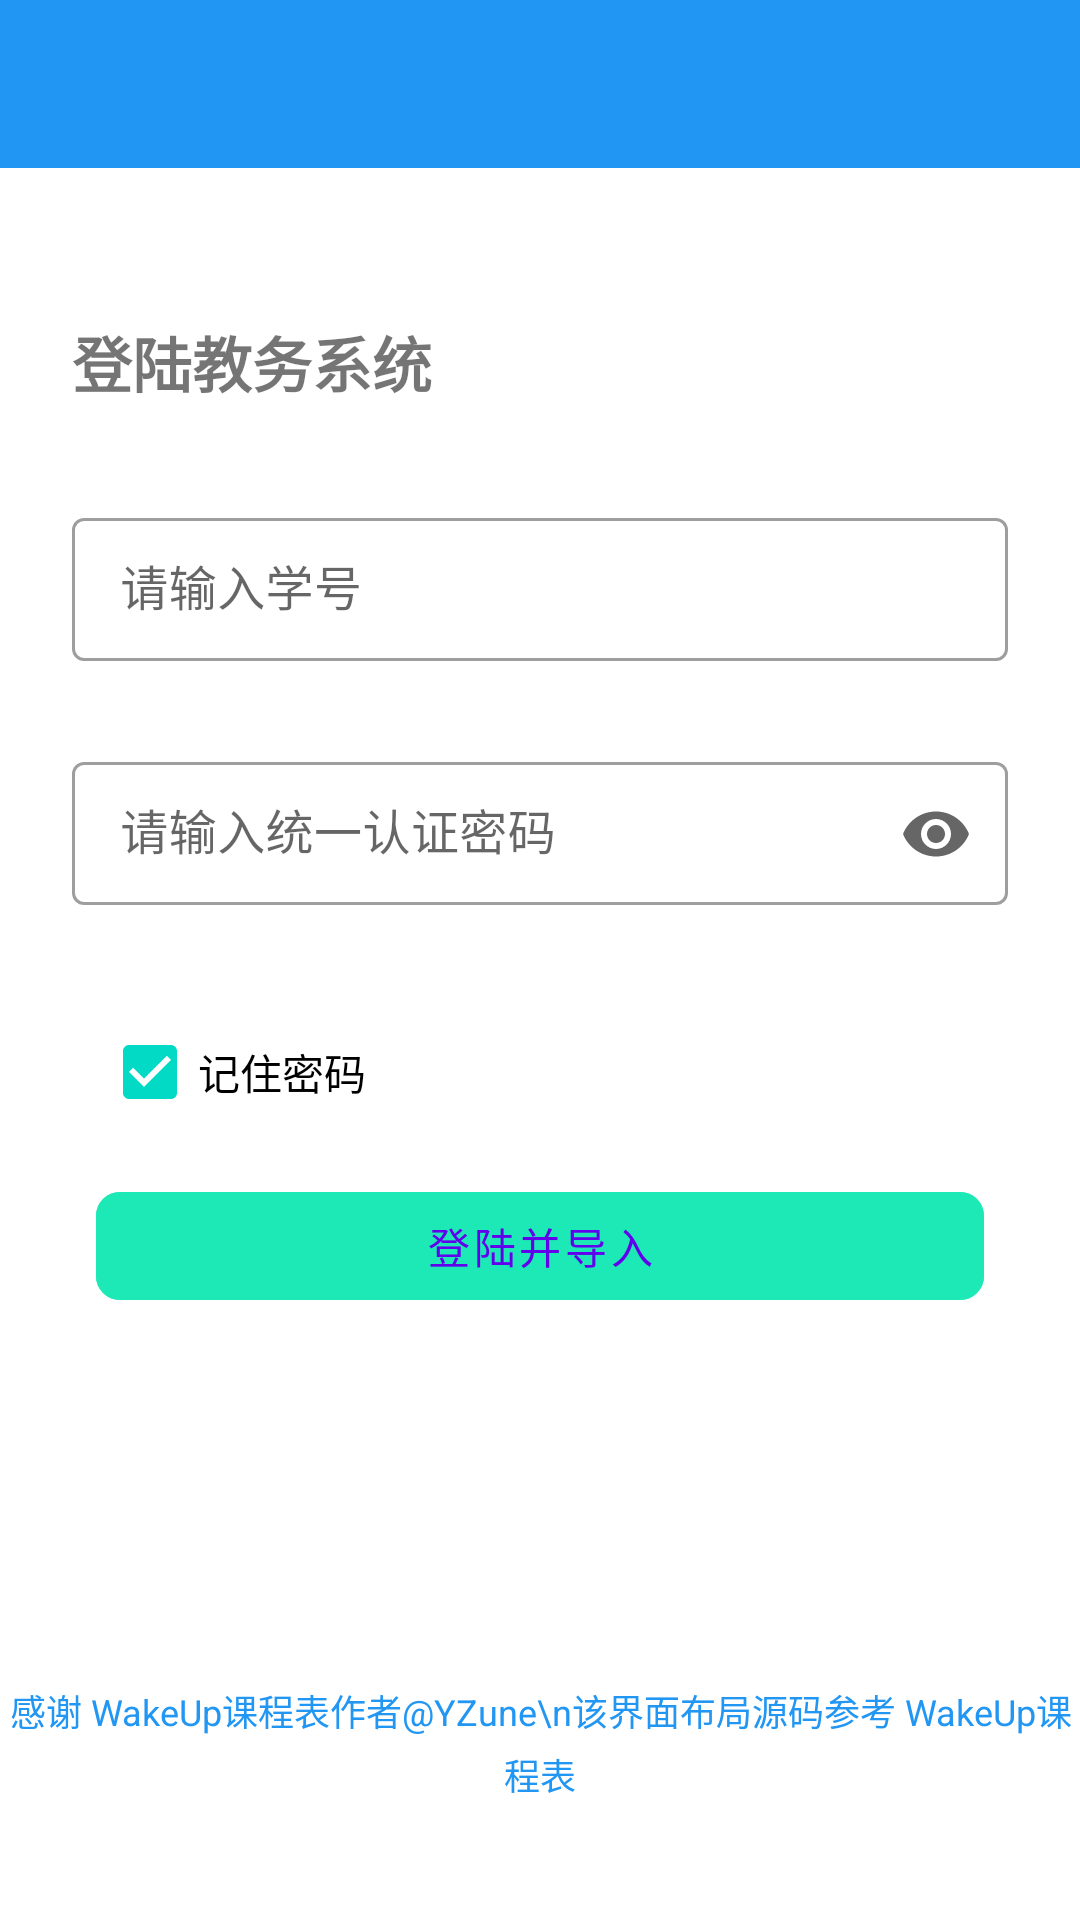

Android layout source for this screen:
<!-- AndroidManifest.xml: activity theme Theme.NormalSchedule.NoActionBar -->
<!-- res/layout/activity_import_score.xml -->
<?xml version="1.0" encoding="utf-8"?>
<androidx.coordinatorlayout.widget.CoordinatorLayout
    xmlns:android="http://schemas.android.com/apk/res/android"
    xmlns:app="http://schemas.android.com/apk/res-auto"
    xmlns:tools="http://schemas.android.com/tools"
    android:layout_width="match_parent"
    android:layout_height="match_parent"
    >

    <androidx.appcompat.widget.Toolbar
        android:id="@+id/import_toolbar"
        android:layout_width="match_parent"
        android:layout_height="wrap_content"
        android:background="@color/lightBlue"
        android:fitsSystemWindows="true"
        style="@style/Theme.NormalSchedule.NoActionBar"
        app:layout_constraintTop_toTopOf="parent"
    />

    <androidx.constraintlayout.widget.ConstraintLayout
        android:layout_width="match_parent"
        android:layout_height="wrap_content"
        android:paddingStart="24dp"
        android:paddingEnd="24dp">

        <androidx.appcompat.widget.AppCompatTextView
            android:id="@+id/tv_title"
            android:layout_width="wrap_content"
            android:layout_height="wrap_content"
            android:layout_marginTop="90dp"
            android:paddingTop="16dp"
            android:text="@string/text_login_web_title"
            android:textSize="20sp"
            android:textStyle="bold"
            app:layout_constraintStart_toStartOf="parent"
            app:layout_constraintTop_toTopOf="parent" />

        <com.google.android.material.textfield.TextInputLayout
            android:id="@+id/input_id"
            style="@style/Widget.MaterialComponents.TextInputLayout.OutlinedBox.Dense"
            android:layout_width="match_parent"
            android:layout_height="wrap_content"
            android:layout_marginTop="32dp"
            android:hint="@string/hint_student_id"
            app:endIconMode="clear_text"
            app:errorEnabled="true"
            app:helperTextEnabled="true"
            app:layout_constraintTop_toBottomOf="@id/tv_title">

            <com.google.android.material.textfield.TextInputEditText
                android:id="@+id/user0"
                android:layout_width="match_parent"
                android:layout_height="wrap_content"
                android:inputType="number" />
        </com.google.android.material.textfield.TextInputLayout>

        <com.google.android.material.textfield.TextInputLayout
            android:id="@+id/input_pwd"
            style="@style/Widget.MaterialComponents.TextInputLayout.OutlinedBox.Dense"
            android:layout_width="match_parent"
            android:layout_height="wrap_content"
            android:layout_marginTop="8dp"
            android:hint="@string/hint_password"
            app:endIconMode="password_toggle"
            app:errorEnabled="true"
            app:helperTextEnabled="true"
            app:layout_constraintTop_toBottomOf="@id/input_id"
            tools:layout_editor_absoluteX="24dp">

            <com.google.android.material.textfield.TextInputEditText
                android:id="@+id/password0"
                android:layout_width="match_parent"
                android:layout_height="wrap_content"
                android:inputType="textPassword" />

        </com.google.android.material.textfield.TextInputLayout>


        <com.google.android.material.checkbox.MaterialCheckBox
            android:id="@+id/save_or_not"
            android:layout_width="wrap_content"
            android:layout_height="wrap_content"
            android:layout_marginStart="10dp"
            android:layout_marginTop="11dp"
            android:checked="true"
            android:text="记住密码"
            app:layout_constraintStart_toStartOf="parent"
            app:layout_constraintTop_toBottomOf="@+id/input_pwd" />

        
        
        
        
        
        
        
        
        
        

        <androidx.appcompat.widget.AppCompatImageView
            android:id="@+id/iv_mask"
            android:layout_width="match_parent"
            android:layout_height="match_parent"
            android:clickable="true"
            android:focusable="true"
            android:src="#96ffffff"
            android:visibility="gone" />

        <com.google.android.material.button.MaterialButton
            android:id="@+id/btnSign"
            style="@style/DialogButtonStyle"
            android:layout_width="match_parent"
            android:layout_height="wrap_content"
            android:layout_marginTop="10dp"
            android:backgroundTint="@color/green"
            android:text="登陆并导入"
            app:layout_constraintEnd_toEndOf="parent"
            app:layout_constraintStart_toStartOf="parent"
            app:layout_constraintTop_toBottomOf="@+id/save_or_not" />


    </androidx.constraintlayout.widget.ConstraintLayout>

    <androidx.appcompat.widget.AppCompatTextView
        android:id="@+id/tv_thanks"
        android:layout_width="wrap_content"
        android:layout_height="wrap_content"
        android:layout_gravity="bottom|center"
        android:layout_marginBottom="40dp"
        android:gravity="center"
        android:lineSpacingExtra="4dp"
        android:textSize="12sp"
        android:textColor="@color/lightBlue"
        android:visibility="visible"
        android:text="感谢 WakeUp课程表作者@YZune\n该界面布局源码参考 WakeUp课程表" />


    








</androidx.coordinatorlayout.widget.CoordinatorLayout>
<!-- resources referenced by this layout -->
<resources>
  <color name="green">#1DE9B6</color>
  <color name="lightBlue">#2196f3</color>
  <string name="hint_password">请输入统一认证密码</string>
  <string name="hint_student_id">请输入学号</string>
  <string name="text_login_web_title">登陆教务系统</string>
  <style name="DialogButtonStyle" parent="Widget.MaterialComponents.Button.TextButton">
          <item name="cornerRadius">8dp</item>
          <item name="android:layout_marginStart">8dp</item>
          <item name="android:layout_marginEnd">8dp</item>
          <item name="android:layout_width">match_parent</item>
          <item name="android:layout_height">wrap_content</item>
      </style>
  <style name="Theme.NormalSchedule.NoActionBar">
          <item name="windowActionBar">false</item>
          <item name="windowNoTitle">true</item>
      </style>
</resources>
